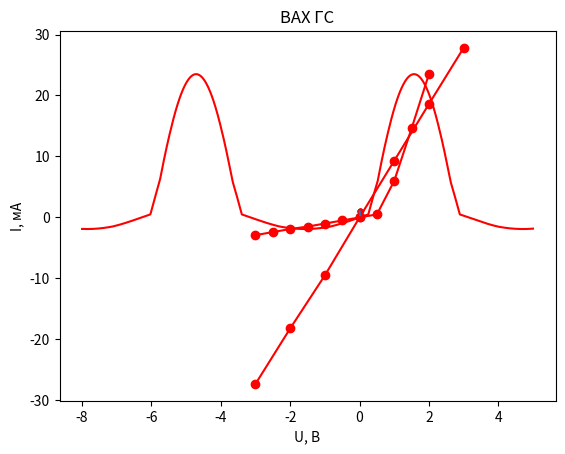

This figure's Python source:
import matplotlib.pyplot as plt
import matplotlib.ticker as ticker
import math
import scipy.interpolate
import numpy as np


t13 = [[-3,     -2,     -1,     0,  1,      2,      3],
       [-27.3,  -18.2,  -9.5,   0,  9.3,    18.6,   27.8]]
plt.title("ВАХ линейного резистора")
plt.xlabel("U, В")
plt.ylabel("I, мА")

t = t13
plt.plot(t[0],t[1],'-ro')

plt.show()








t14 = [[-3,     -2.5,   -2,     -1.5,   -1, -0.5,   0,  0.5,    1,  1.5,    2],
       [-2.9,   -2.4,   -1.9,   -1.5,   -1, -0.5,   0,  0.5,    6,  14.6,   23.5]]

t = t14
plt.title("ВАХ нелинейного резистора")
plt.plot(t[0],t[1],'-ro')
plt.show()

space = np.linspace(-8,5,1000)
y_interp = scipy.interpolate.interp1d(t14[0], t14[1])
yy = [2*math.sin(i) for i in space]
y = [y_interp(i) for i in yy]

plt.plot(space,y,'-r')
#plt.plot(space,yy,':b')
plt.title("Сигнал от нелинейного резистора")
plt.show()



t11 = [[20,    40,    60,    80,    100,   120,   140,   160,   180,   200],
       [1,     1,     1,     1,     1,     1,     1,     1,     1,     1],
       [0.0468,0.0243,0.0154,0.0118,0.0092,0.0077,0.0065,0.0057,0.0050,0.0046]]

#r = [t11[2][i] * t11[0][i] for i in range(len(t11[0]))]
#print(r)
plt.plot(t11[2],t11[1],'-r.')
plt.title("ВАХ источника постоянного напряжения")
plt.show()


t12 = [[20,    80,    140,   200],
       [0.37,  0.78,  0.93,  1],
       [0.0177,0.0093,0.0061,0.0046]]

r = [abs(t12[1][i+1]-t12[1][i])/abs(t12[2][i+1]-t12[2][i]) for i in range(len(t12[0])-1)]
print(r)
print(sum(r[1:])/len(r[1:]))
plt.plot(t12[2],t12[1])
#plt.plot([1,2,3],r)
plt.title("ВАХ ГС")
plt.show()

